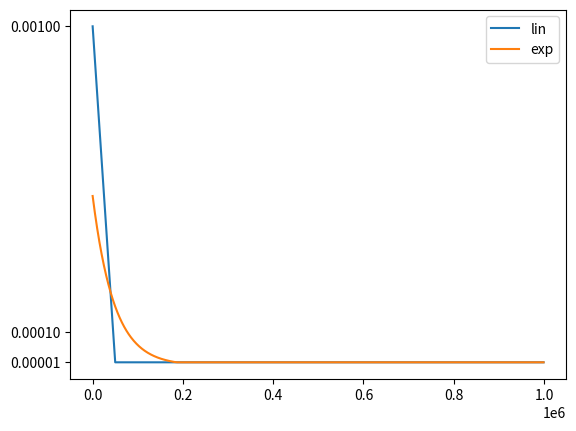

Python code for this plot:
import matplotlib.pyplot as plt
import numpy as np


def linear_decay(x, initial_lr, end_lr, steps):
    step = min(x, steps)
    return ((initial_lr - end_lr) * (1 - step / steps)) + end_lr


def exp_decay(x, initial_lr, rate, steps):
    return max(initial_lr * rate ** (x / steps), 1e-5)


x = np.arange(0, 1000000, step=1000)

LIN_INIT_LR = 1e-3
LIN_END_LR = 1e-5
LIN_STEPS = 50000
lin = list(map(lambda x: linear_decay(x, LIN_INIT_LR, LIN_END_LR, LIN_STEPS), x))
EXP_INIT_LR = 5e-4
EXP_RATE = 0.9
EXP_STEPS = 5000
exp = list(map(lambda x: exp_decay(x, EXP_INIT_LR, EXP_RATE, EXP_STEPS), x))

plt.plot(x, lin, label='lin')
plt.plot(x, exp, label='exp')
plt.yticks([1e-5, 1e-4, 1e-3])
plt.legend()
plt.show()
